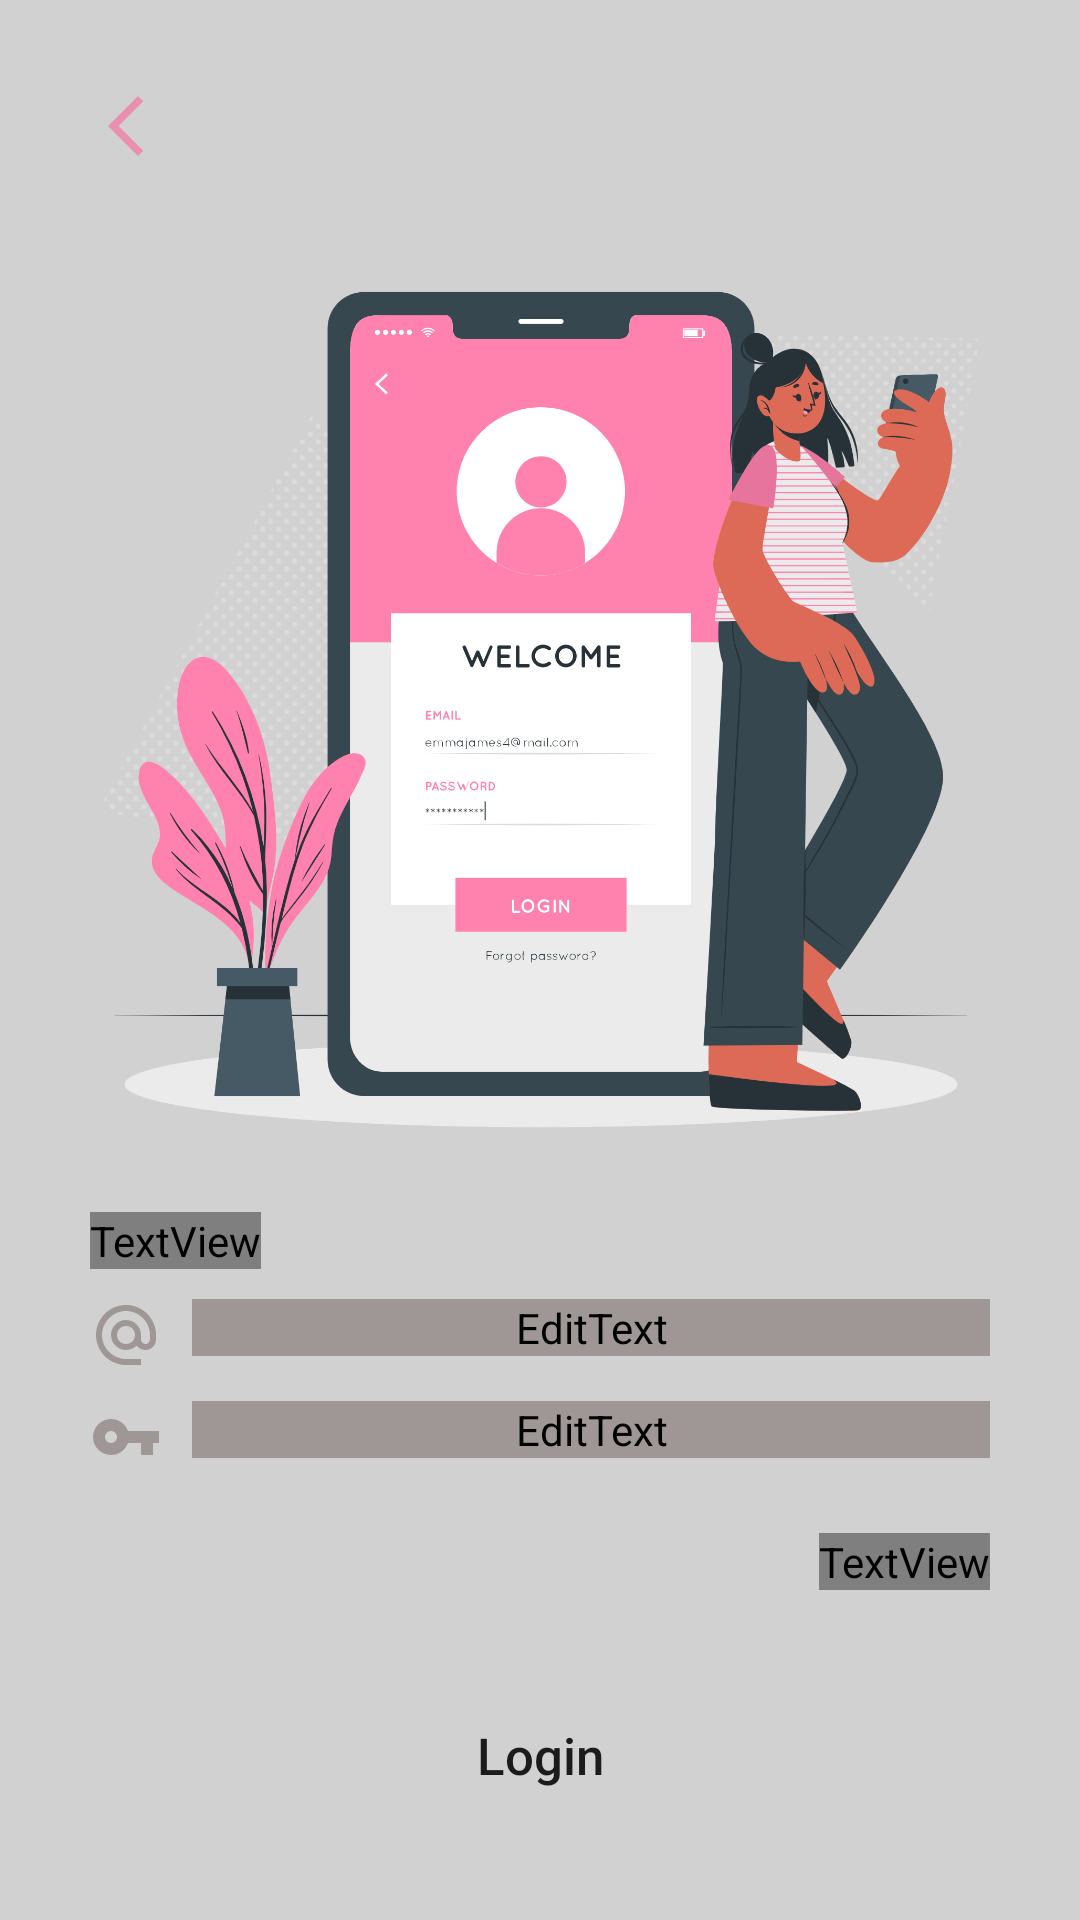

Reconstruct the res/layout file that produces this screen, plus the resources it refers to.
<!-- AndroidManifest.xml: application theme Theme.ChallengeChap6 -->
<!-- res/layout/fragment_login.xml -->
<?xml version="1.0" encoding="utf-8"?>
<androidx.constraintlayout.widget.ConstraintLayout xmlns:android="http://schemas.android.com/apk/res/android"
    xmlns:tools="http://schemas.android.com/tools"
    android:layout_width="match_parent"
    android:layout_height="match_parent"
    xmlns:app="http://schemas.android.com/apk/res-auto"
    android:background="@color/white_bg"
    android:padding="30dp"
    tools:context=".fragment.login.LoginFragment">

    <ImageView
        android:id="@+id/ivBackFromLogin"
        android:layout_width="wrap_content"
        android:layout_height="wrap_content"
        android:src="@drawable/ic_baseline_arrow_back_ios_new_24"
        app:layout_constraintTop_toTopOf="parent"
        app:layout_constraintLeft_toLeftOf="parent"
        app:layout_constraintRight_toRightOf="parent"
        app:layout_constraintHorizontal_bias="0"
        />

    <ImageView
        android:id="@+id/ivImageLogin"
        android:layout_width="350dp"
        android:layout_height="350dp"
        android:src="@drawable/ic_image_login"
        app:layout_constraintLeft_toLeftOf="parent"
        app:layout_constraintRight_toRightOf="parent"
        app:layout_constraintTop_toBottomOf="@+id/ivBackFromLogin"
        />

    <TextView
        android:id="@+id/tvLogin"
        android:layout_width="wrap_content"
        android:layout_height="wrap_content"
        app:layout_constraintLeft_toLeftOf="parent"
        app:layout_constraintRight_toRightOf="parent"
        app:layout_constraintTop_toBottomOf="@+id/ivImageLogin"
        android:text="@string/login"
        app:layout_constraintHorizontal_bias="0"
        android:fontFamily="@font/poppins_bold"
        android:textSize="26sp"
        android:textColor="@color/black_500"
        />

    <LinearLayout
        android:id="@+id/llEmailInputLogin"
        android:layout_width="match_parent"
        android:layout_height="wrap_content"
        android:orientation="horizontal"
        app:layout_constraintTop_toBottomOf="@+id/tvLogin"
        app:layout_constraintLeft_toLeftOf="parent"
        app:layout_constraintRight_toRightOf="parent"
        android:layout_marginTop="10dp"
        >
        <ImageView
            android:layout_width="wrap_content"
            android:layout_height="wrap_content"
            android:src="@drawable/ic_baseline_alternate_email_24"
            android:layout_gravity="center"
            android:layout_marginEnd="10dp"
            />
        <EditText
            android:id="@+id/etInputEmailLogin"
            android:layout_width="match_parent"
            android:layout_height="wrap_content"
            android:backgroundTint="@color/black_200"
            android:fontFamily="@font/poppins_semibold"
            android:hint="@string/xxxx_gmail_com"
            android:inputType="textEmailAddress"
            android:textColor="@color/black_500"
            android:textColorHint="@color/black_200"
            android:textSize="15sp"
            />
    </LinearLayout>
    <LinearLayout
        android:id="@+id/llPasswordInputLogin"
        android:layout_width="match_parent"
        android:layout_height="wrap_content"
        app:layout_constraintLeft_toLeftOf="parent"
        app:layout_constraintRight_toRightOf="parent"
        app:layout_constraintTop_toBottomOf="@+id/llEmailInputLogin"
        android:orientation="horizontal"
        android:layout_marginTop="10dp"
        >
        <ImageView
            android:layout_width="wrap_content"
            android:layout_height="wrap_content"
            android:src="@drawable/ic_baseline_vpn_key_24"
            android:layout_gravity="center"
            android:layout_marginEnd="10dp"
            />
        <EditText
            android:id="@+id/etInputPasswordLogin"
            android:layout_width="match_parent"
            android:layout_height="wrap_content"
            android:backgroundTint="@color/black_200"
            android:fontFamily="@font/poppins_semibold"
            android:hint="@string/hint_password"
            android:inputType="textPassword"
            android:textColor="@color/black_500"
            android:textColorHint="@color/black_200"
            android:textSize="15sp"
            />
    </LinearLayout>
    <TextView
        android:id="@+id/tvForgotPasswordLogin"
        android:layout_width="wrap_content"
        android:layout_height="wrap_content"
        android:text="@string/forgot_password"
        android:textColor="@color/pink_primary"
        android:fontFamily="@font/poppins_semibold"
        android:textSize="13sp"
        app:layout_constraintLeft_toLeftOf="parent"
        app:layout_constraintRight_toRightOf="parent"
        app:layout_constraintTop_toBottomOf="@+id/llPasswordInputLogin"
        app:layout_constraintHorizontal_bias="1"
        android:layout_marginTop="20dp"
        />
    <Button
        android:id="@+id/btnLoginLogin"
        android:layout_width="match_parent"
        android:layout_height="50dp"
        app:layout_constraintLeft_toLeftOf="parent"
        app:layout_constraintRight_toRightOf="parent"
        app:layout_constraintTop_toBottomOf="@+id/tvForgotPasswordLogin"
        android:background="@drawable/btn_bg"
        android:text="@string/login"
        android:textSize="17sp"
        android:textAllCaps="false"
        android:layout_marginTop="30dp"
        />
    <LinearLayout
        android:id="@+id/llOr"
        android:layout_width="match_parent"
        android:layout_height="wrap_content"
        android:orientation="horizontal"
        app:layout_constraintLeft_toLeftOf="parent"
        app:layout_constraintRight_toRightOf="parent"
        app:layout_constraintTop_toBottomOf="@+id/btnLoginLogin"
        android:layout_marginTop="20dp"
        >
        <View
            android:layout_weight="1"
            android:layout_width="0dp"
            android:layout_height="2dp"
            android:background="@color/black_100"
            android:layout_gravity="center"/>
        <TextView
            android:layout_width="wrap_content"
            android:layout_height="wrap_content"
            android:text="@string/or"
            android:fontFamily="@font/poppins_semibold"
            android:textColor="@color/black_200"
            android:textSize="15sp"
            android:layout_marginStart="10dp"
            android:layout_marginEnd="10dp"
            />
        <View
            android:layout_weight="1"
            android:layout_width="0dp"
            android:layout_height="2dp"
            android:background="@color/black_100"
            android:layout_gravity="center"/>
    </LinearLayout>

    <LinearLayout
        android:id="@+id/llLoginWithGoogle"
        android:layout_width="match_parent"
        android:layout_height="50dp"
        android:orientation="horizontal"
        android:background="@drawable/ll_bg"
        android:layout_marginTop="20dp"
        android:gravity="center"
        android:paddingLeft="30dp"
        android:paddingRight="30dp"
        app:layout_constraintTop_toBottomOf="@+id/llOr"
        app:layout_constraintLeft_toLeftOf="parent"
        app:layout_constraintRight_toRightOf="parent"
        >

        <ImageView
            android:layout_weight="1"
            android:layout_width="30dp"
            android:layout_height="30dp"
            android:layout_gravity="center"
            android:src="@drawable/ic_icon_google"/>

        <TextView
            android:layout_weight="1"
            android:layout_width="wrap_content"
            android:layout_height="wrap_content"
            android:text="@string/login_with_google"
            android:fontFamily="@font/poppins_semibold"
            android:textColor="@color/black_400"/>
    </LinearLayout>

    <LinearLayout
        android:id="@+id/llGotoSignUp"
        android:layout_width="match_parent"
        android:layout_height="wrap_content"
        android:orientation="horizontal"
        app:layout_constraintTop_toBottomOf="@+id/llLoginWithGoogle"
        app:layout_constraintLeft_toLeftOf="parent"
        app:layout_constraintRight_toRightOf="parent"
        app:layout_constraintBottom_toBottomOf="parent"
        app:layout_constraintVertical_bias="1"
        android:gravity="center"
        >
        <TextView
            android:layout_width="wrap_content"
            android:layout_height="wrap_content"
            android:text="@string/new_artis"
            android:textColor="@color/black_200"
            android:fontFamily="@font/poppins_semibold"
            android:textSize="15sp"
            android:layout_marginEnd="6dp"
            />
        <TextView
            android:layout_width="wrap_content"
            android:layout_height="wrap_content"
            android:text="@string/register"
            android:textColor="@color/pink_primary"
            android:fontFamily="@font/poppins_semibold"
            android:textSize="15sp"
            />

    </LinearLayout>

</androidx.constraintlayout.widget.ConstraintLayout>
<!-- resources referenced by this layout -->
<resources>
  <color name="black_100">#BFB7B7</color>
  <color name="black_200">#9F9696</color>
  <color name="black_400">#5A5454</color>
  <color name="black_500">#322B2B</color>
  <color name="pink_primary">#E990B0</color>
  <color name="white_bg">#D1D1D1</color>
  <!-- drawable ic_baseline_alternate_email_24 (drawable) -->
  <vector android:height="24dp" android:tint="@color/black_200"
      android:viewportHeight="24" android:viewportWidth="24"
      android:width="24dp" xmlns:android="http://schemas.android.com/apk/res/android">
      <path android:fillColor="@android:color/white" android:pathData="M12,2C6.48,2 2,6.48 2,12s4.48,10 10,10h5v-2h-5c-4.34,0 -8,-3.66 -8,-8s3.66,-8 8,-8 8,3.66 8,8v1.43c0,0.79 -0.71,1.57 -1.5,1.57s-1.5,-0.78 -1.5,-1.57L17,12c0,-2.76 -2.24,-5 -5,-5s-5,2.24 -5,5 2.24,5 5,5c1.38,0 2.64,-0.56 3.54,-1.47 0.65,0.89 1.77,1.47 2.96,1.47 1.97,0 3.5,-1.6 3.5,-3.57L22,12c0,-5.52 -4.48,-10 -10,-10zM12,15c-1.66,0 -3,-1.34 -3,-3s1.34,-3 3,-3 3,1.34 3,3 -1.34,3 -3,3z"/>
  </vector>
  <!-- drawable ic_baseline_arrow_back_ios_new_24 (drawable) -->
  <vector android:height="24dp" android:tint="#E990B0"
      android:viewportHeight="24" android:viewportWidth="24"
      android:width="24dp" xmlns:android="http://schemas.android.com/apk/res/android">
      <path android:fillColor="@android:color/white" android:pathData="M17.77,3.77l-1.77,-1.77l-10,10l10,10l1.77,-1.77l-8.23,-8.23z"/>
  </vector>
  <!-- drawable ic_baseline_vpn_key_24 (drawable) -->
  <vector android:height="24dp" android:tint="@color/black_200"
      android:viewportHeight="24" android:viewportWidth="24"
      android:width="24dp" xmlns:android="http://schemas.android.com/apk/res/android">
      <path android:fillColor="@android:color/white" android:pathData="M12.65,10C11.83,7.67 9.61,6 7,6c-3.31,0 -6,2.69 -6,6s2.69,6 6,6c2.61,0 4.83,-1.67 5.65,-4H17v4h4v-4h2v-4H12.65zM7,14c-1.1,0 -2,-0.9 -2,-2s0.9,-2 2,-2 2,0.9 2,2 -0.9,2 -2,2z"/>
  </vector>
  <!-- drawable ic_icon_google: png bitmap (drawable, 2909 bytes) -->
  <!-- drawable ic_image_login: png bitmap (drawable, 398585 bytes) -->
  <string name="forgot_password">Forgot Password?</string>
  <string name="hint_password">password</string>
  <string name="login">Login</string>
  <string name="login_with_google">Login with Google</string>
  <string name="new_artis">New artis?</string>
  <string name="or">OR</string>
  <string name="register">Register</string>
  <string name="xxxx_gmail_com">***@gmail.com</string>
  <style name="Theme.ChallengeChap6" parent="Theme.MaterialComponents.Light.NoActionBar">
          
          <item name="colorPrimary">@color/pink_primary</item>
          <item name="colorPrimaryVariant">@color/purple_700</item>
          <item name="colorOnPrimary">@color/white</item>
          
          <item name="colorSecondary">@color/teal_200</item>
          <item name="colorSecondaryVariant">@color/teal_700</item>
          <item name="colorOnSecondary">@color/black</item>
          
          <item name="android:statusBarColor">?attr/colorPrimaryVariant</item>
          
      </style>
  <color name="purple_700">#FF3700B3</color>
  <color name="white">#FFFFFFFF</color>
  <color name="teal_200">#FF03DAC5</color>
  <color name="teal_700">#FF018786</color>
  <color name="black">#FF000000</color>
</resources>
